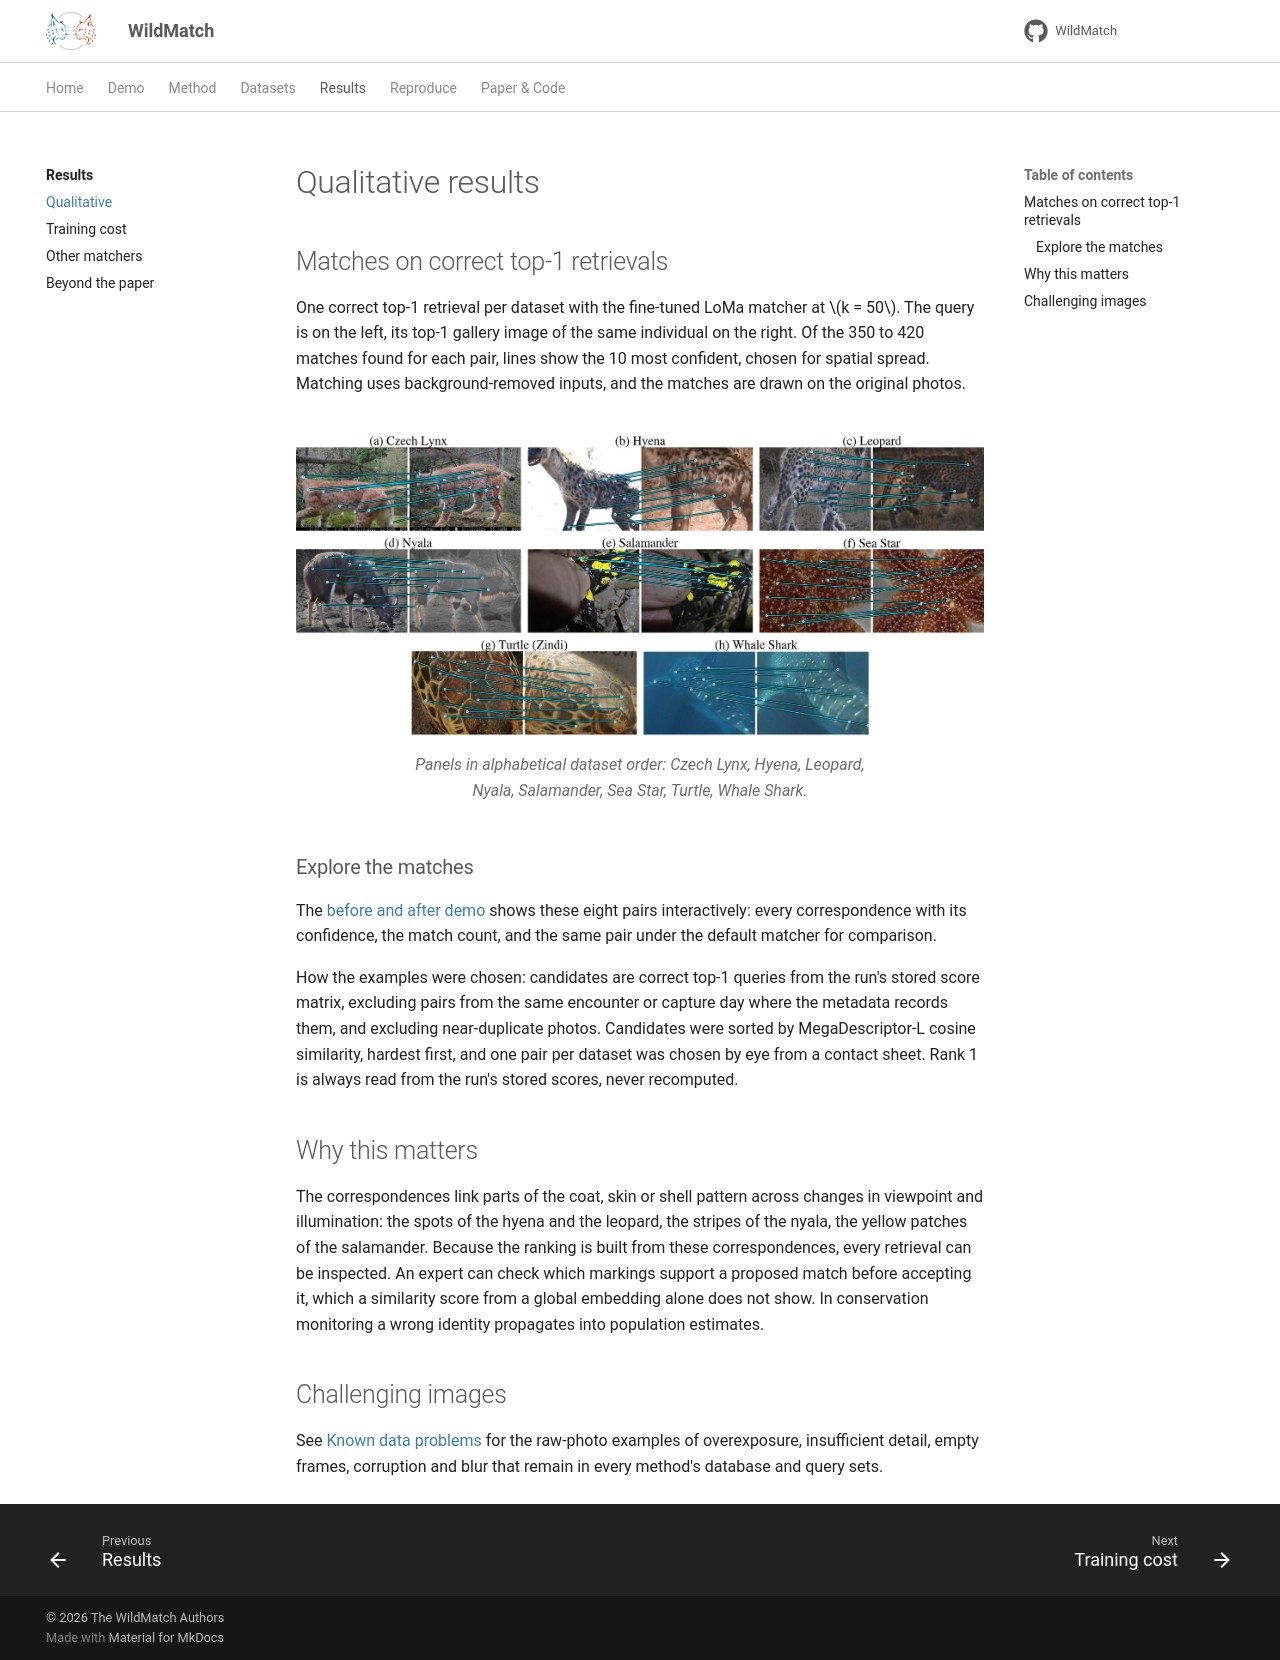

repository: turhancan97/WildMatch · page: results/qualitative/index.html · generator: mkdocs

# Qualitative results

## Matches on correct top-1 retrievals

One correct top-1 retrieval per dataset with the fine-tuned LoMa matcher at
\(k = 50\). The query is on the left, its top-1 gallery image of the same individual on
the right. Of the 350 to 420 matches found for each pair, lines show the 10 most
confident, chosen for spatial spread. Matching uses background-removed inputs, and the
matches are drawn on the original photos; the interactive viewer below gives every
pair's match count.

<figure class="wm-figure" markdown>
![LoMa + WildMatch matches on correct top-1 retrievals](assets/figures/match_examples.png)
<figcaption>Panels in alphabetical dataset order: Czech Lynx, Hyena, Leopard, Nyala, Salamander, Sea Star, Turtle, Whale Shark.</figcaption>
</figure>

### Explore the matches

Pick a dataset, choose how many correspondences to draw, and switch between the
strongest matches, a spatially spread selection (as in the figure) and every match.

<div id="wm-match-viewer" class="wm-widget">Loading the match viewer…</div>

How the examples were chosen: candidates are correct top-1 queries from the run's
stored score matrix, excluding pairs from the same encounter or capture day where the
metadata records them, and excluding near-duplicate photos. Candidates were sorted by
MegaDescriptor-L cosine similarity, hardest first, and one pair per dataset was chosen
by eye from a contact sheet. Rank 1 is always read from the run's stored scores, never
recomputed.

## Why this matters

The correspondences link parts of the coat, skin or shell pattern across changes in
viewpoint and illumination: the spots of the hyena and the leopard, the stripes of the
nyala, the yellow patches of the salamander. Because the ranking is built from these
correspondences, every retrieval can be inspected. An expert can check which markings
support a proposed match before accepting it, which a similarity score from a global
embedding alone does not show. In conservation monitoring a wrong identity propagates
into population estimates.

## Challenging images

See [Known data problems](datasets/challenges.md) for the raw-photo examples of
overexposure, insufficient detail, empty frames, corruption and blur that remain in
every method's database and query sets.
